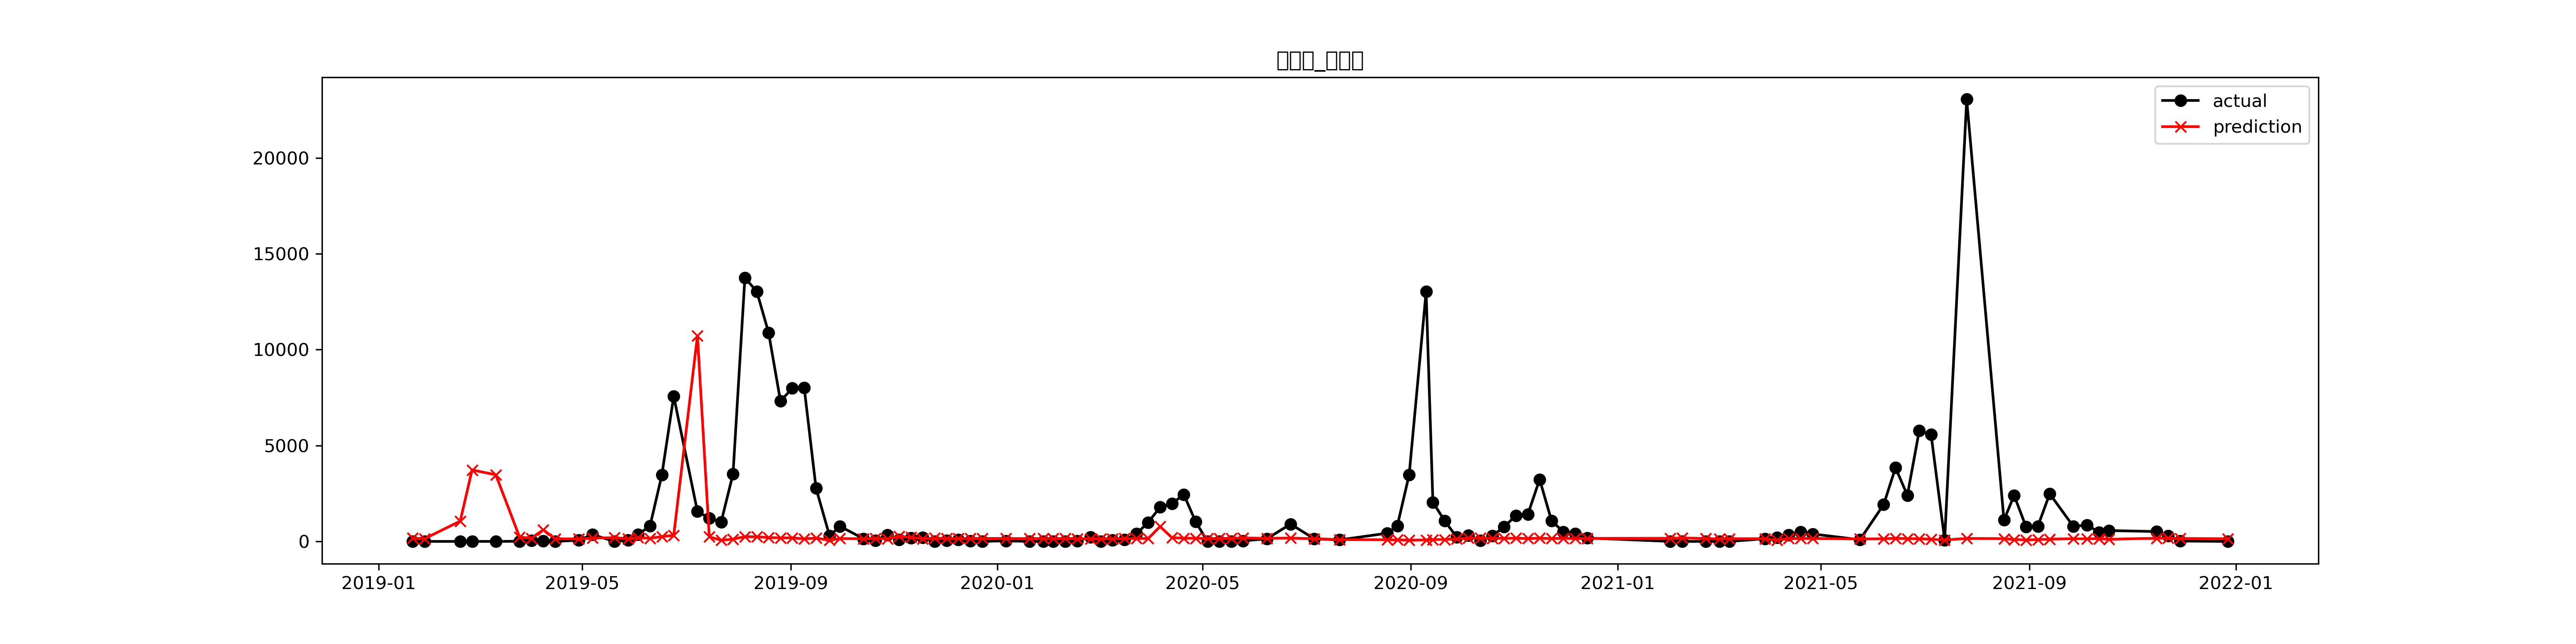

The table this chart was drawn from, first rows:
, prediction, 유해남조류세포수_Y
2019-01-21, 171.5, 0.0
2019-01-28, 143.1, 0.0
2019-02-18, 1059, 0.0
2019-02-25, 3727, 0.0
2019-03-11, 3476, 0.0
2019-03-25, 232.6, 8.286
2019-04-01, 159.7, 51.86
2019-04-08, 606.3, 12.86
2019-04-15, 140.6, 0.0
2019-04-29, 126.9, 59.25
2019-05-07, 174.3, 353.2
2019-05-20, 192.7, 0.0
2019-05-28, 142.3, 60.83
2019-06-03, 191.1, 368.4
2019-06-10, 164, 799.1
2019-06-17, 249.5, 3466
2019-06-24, 316.8, 7573
2019-07-08, 10728, 1561
2019-07-15, 237.2, 1207
2019-07-22, 63.83, 1012
2019-07-29, 116.2, 3519
2019-08-05, 249.2, 13738
2019-08-12, 238.8, 13043
2019-08-19, 202.4, 10881
2019-08-26, 183.6, 7317
2019-09-02, 185.1, 7990
2019-09-09, 136.3, 8017
2019-09-16, 175.6, 2767
2019-09-24, 57.31, 283.5
2019-09-30, 148.7, 792.6
2019-10-14, 139.3, 142.3
2019-10-21, 159.7, 53.14
2019-10-28, 140.3, 329.1
2019-11-04, 265.9, 84.29
2019-11-11, 217, 169.7
2019-11-18, 140.3, 205.7
2019-11-25, 171, 6.714
2019-12-02, 156.3, 56.29
2019-12-09, 152.7, 99.71
2019-12-16, 157.1, 22.29
2019-12-23, 157, 2.571
2020-01-06, 152.2, 30.86
2020-01-20, 146.1, 0.0
2020-01-28, 151.5, 0.0
2020-02-03, 150.4, 0.0
2020-02-10, 148.8, 0.0
2020-02-17, 143.3, 32.25
2020-02-25, 132.9, 215.0
2020-03-02, 127.1, 9.857
2020-03-09, 145.6, 65.86
2020-03-16, 147, 85.57
2020-03-23, 153.8, 394.3
2020-03-30, 152.4, 988.9
2020-04-06, 777.8, 1785
2020-04-13, 194.7, 1964
2020-04-20, 166.9, 2449
2020-04-27, 167.6, 1026
2020-05-04, 153.3, 0.0
2020-05-11, 153.9, 0.0
2020-05-18, 164, 0.0
... 54 more rows
